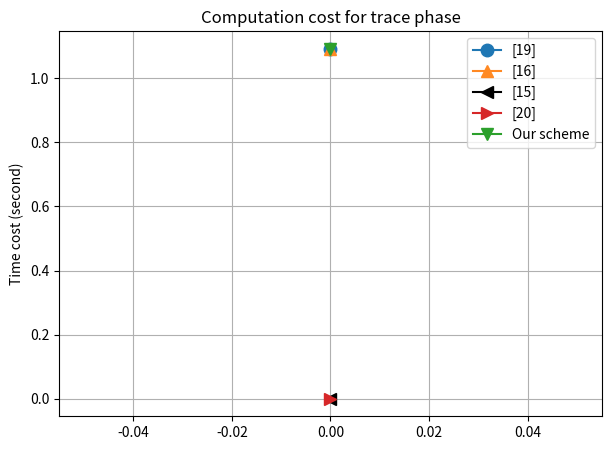

Recreate this plot in Python.
import matplotlib.pyplot as plt

# Time costs for different operations (in milliseconds)
time_costs = {
    'T_pair'   : 314.70,     # Bilinear pairing
    'T_mul_GT' : 1.06,       # Multiplication on GT
    'T_hash_G' : 461.41,     # Hash to G
}

def calc_trace_costs():
    # Pre-calculate common terms
    pair = time_costs['T_pair']
    mul_Gt = time_costs['T_mul_GT']
    hash_G = time_costs['T_hash_G']

    # MW2023: Multi-writer 2023 [19]
    mw2023_cost = (2 * pair) + mul_Gt + hash_G

    # MW2019: Multi-writer 2019 [16]
    mw2019_cost =  (2 * pair) + mul_Gt + hash_G

    # MC2023: Multi-copy 2023 [15]
    mc2023_cost = 0

    # MC2022: Multi-copy 2022 [20]
    mc2022_cost = 0

    # Our scheme 
    our_scheme_cost = (2 * pair) + mul_Gt + hash_G

    return mw2023_cost, mw2019_cost, mc2023_cost, mc2022_cost, our_scheme_cost


# Compute the costs for trace phase
mw2023_costs_trace = []
mw2019_costs_trace = []
mc2023_costs_trace = []
mc2022_costs_trace = []
our_scheme_costs_trace =[]

mw2023_cost, mw2019_cost, mc2023_cost, mc2022_cost, our_scheme_cost = calc_trace_costs()
mw2023_costs_trace.append(mw2023_cost/1000)           # Convert millisecond to second
mw2019_costs_trace.append(mw2019_cost/1000)           # Convert millisecond to second
mc2023_costs_trace.append(mc2023_cost/1000)           # Convert millisecond to second
mc2022_costs_trace.append(mc2022_cost/1000)           # Convert millisecond to second
our_scheme_costs_trace.append(our_scheme_cost/1000)   # Convert millisecond to second

# Plotting the first trace results
plt.figure(figsize=(7, 5))

plt.plot(mw2023_costs_trace, marker='o', label='[19]'
         , markersize=9, color='#1f77b4', linestyle='-')           #color: blue (#1f77b4)
plt.plot(mw2019_costs_trace, marker='^', label='[16]'
         ,markersize=9, color='#ff8923', linestyle='-')            #color: orange (#ff8923)
plt.plot(mc2023_costs_trace, marker='<', label='[15]'
         ,markersize=8, color='black', linestyle='-')            
plt.plot(mc2022_costs_trace, marker='>', label='[20]'
         ,markersize=9, color='#d62728', linestyle='-')            #color: red (#d62728)
plt.plot(our_scheme_costs_trace, marker='v', label='Our scheme'
         ,markersize=8, color='#2ca02c', linestyle='-')            #color: green (#2ca02c)

plt.ylabel('Time cost (second)')
plt.title('Computation cost for trace phase')
plt.legend()
plt.grid(True)
plt.show()
